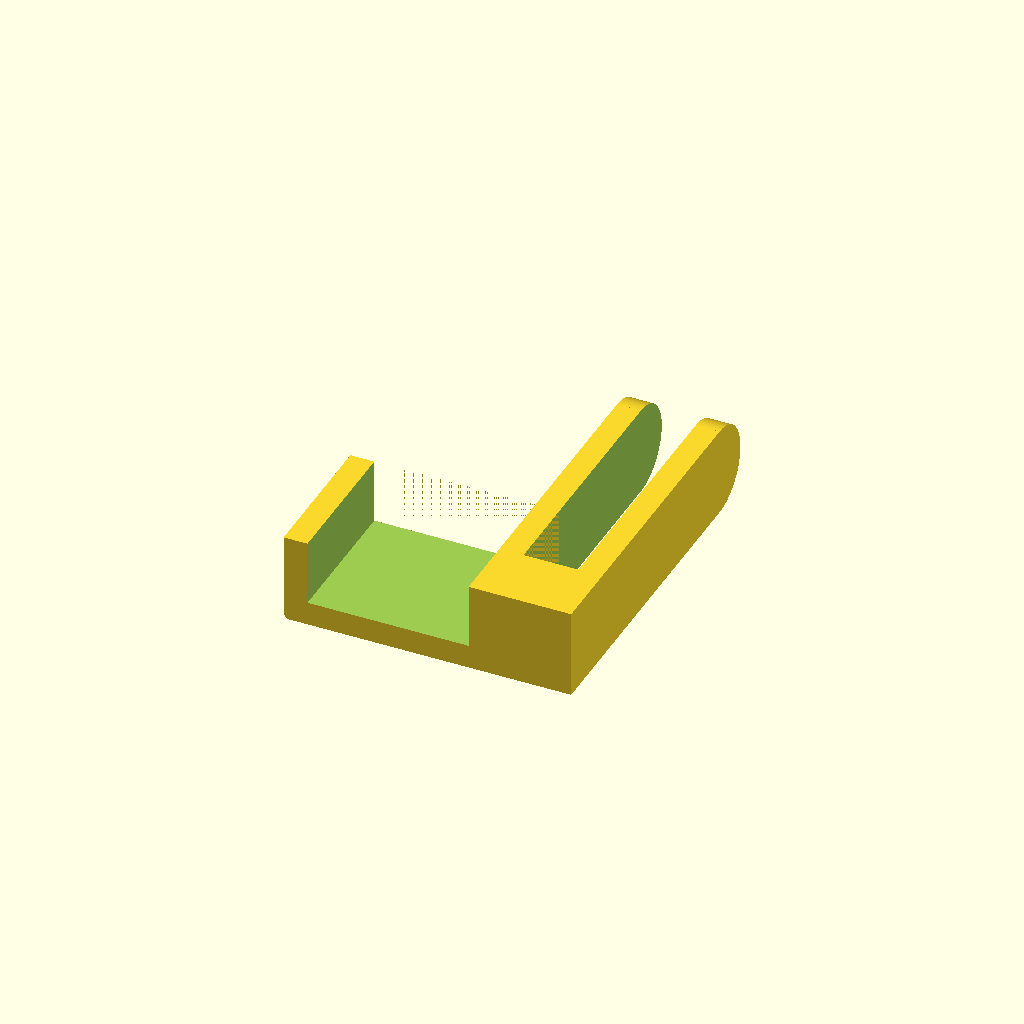
Cell 1: rendered with the file's own defaults.
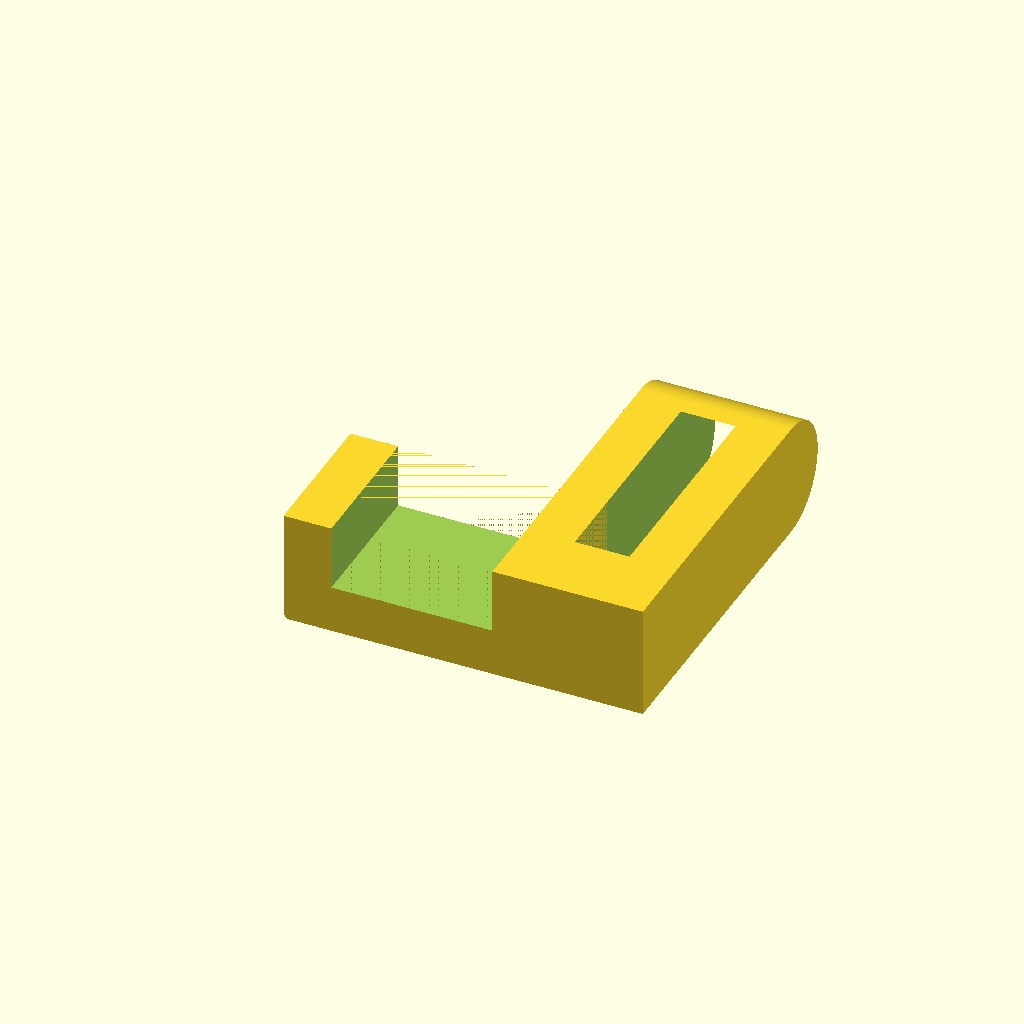
Cell 2 — wallThickness set to 15, the other parameters unchanged.
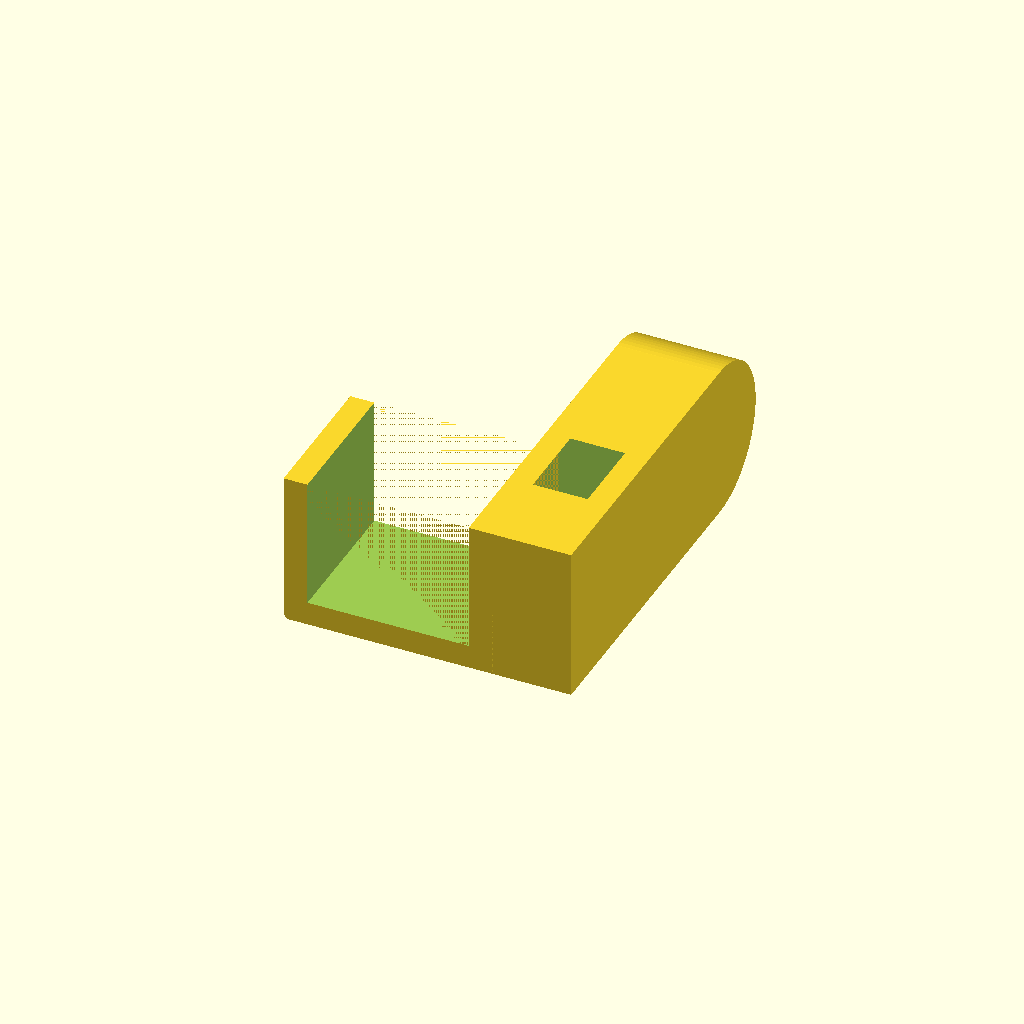
Cell 3 — legThickness set to 41, the other parameters unchanged.
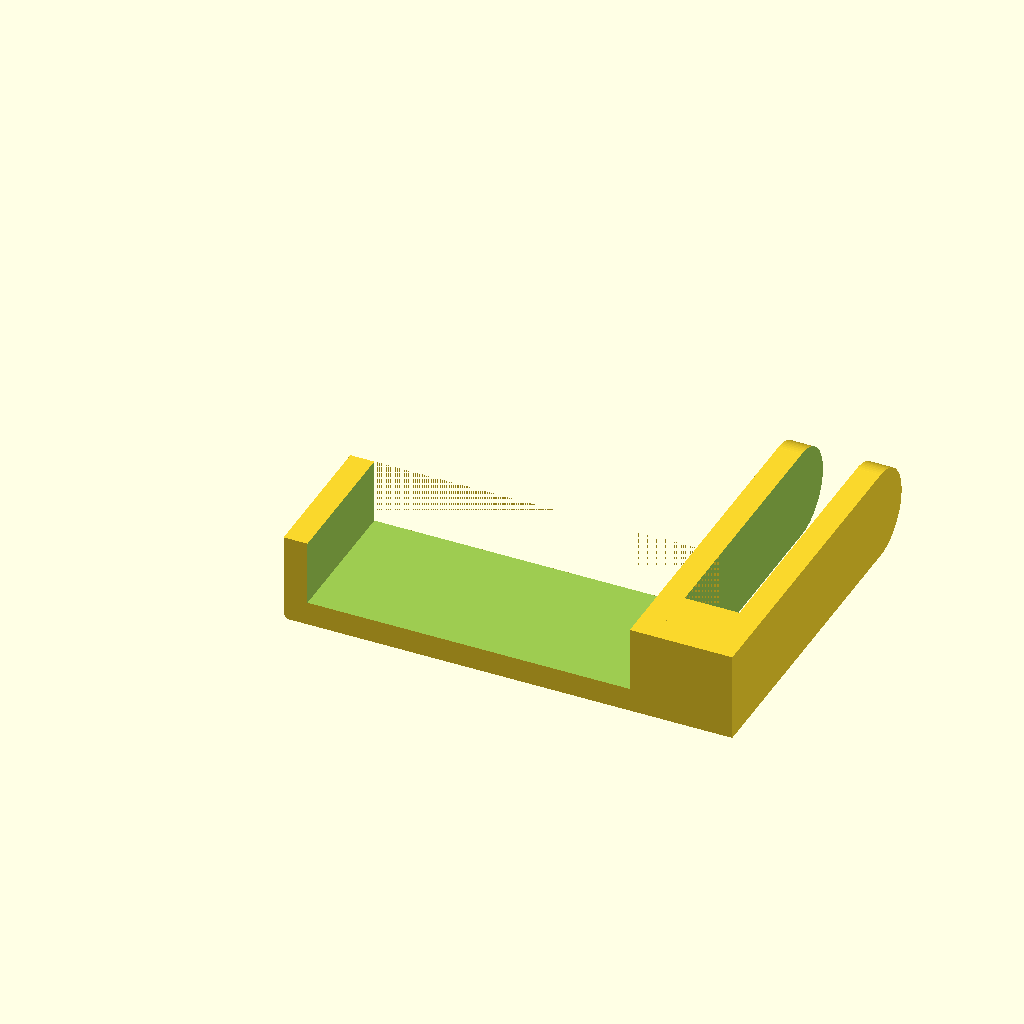
Cell 4: legWidth = 101.2 (everything else at default).
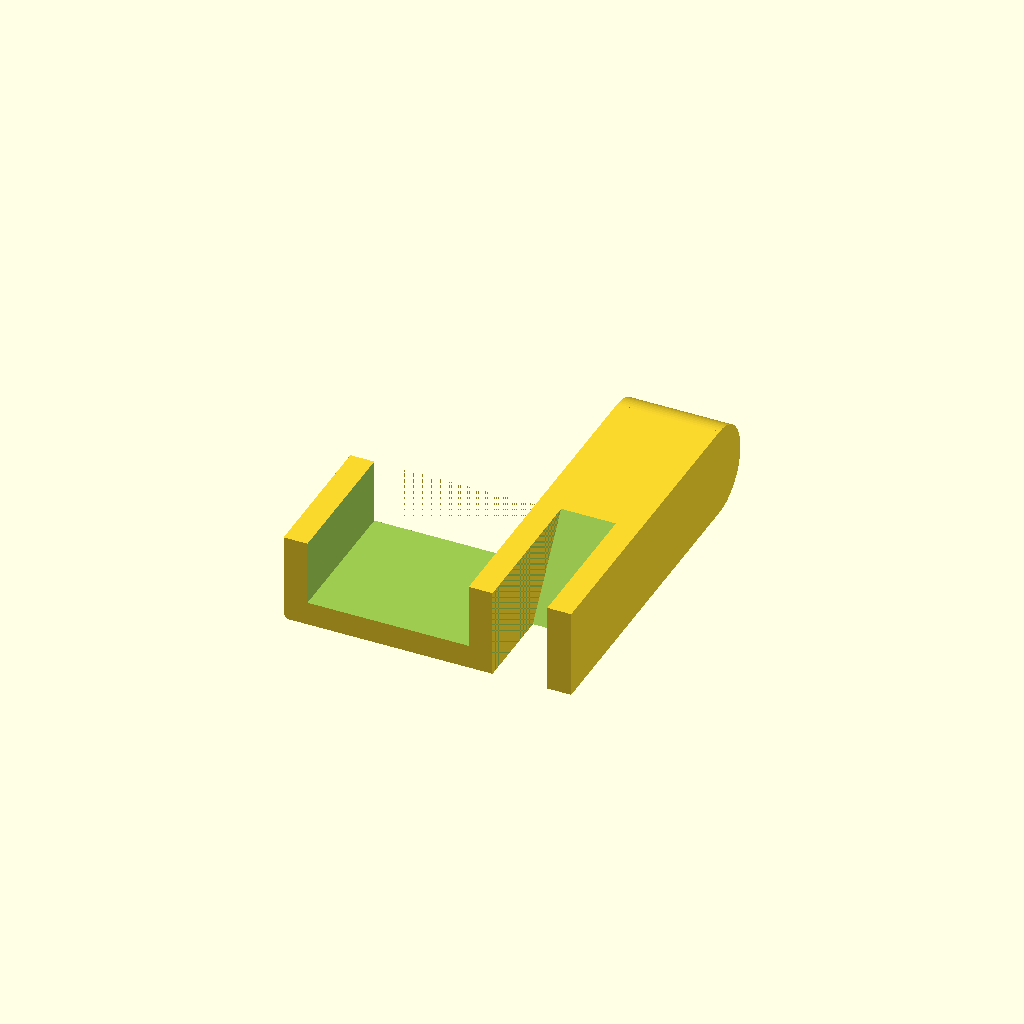
Cell 5: the same model with legGroundAngle = 145.8.
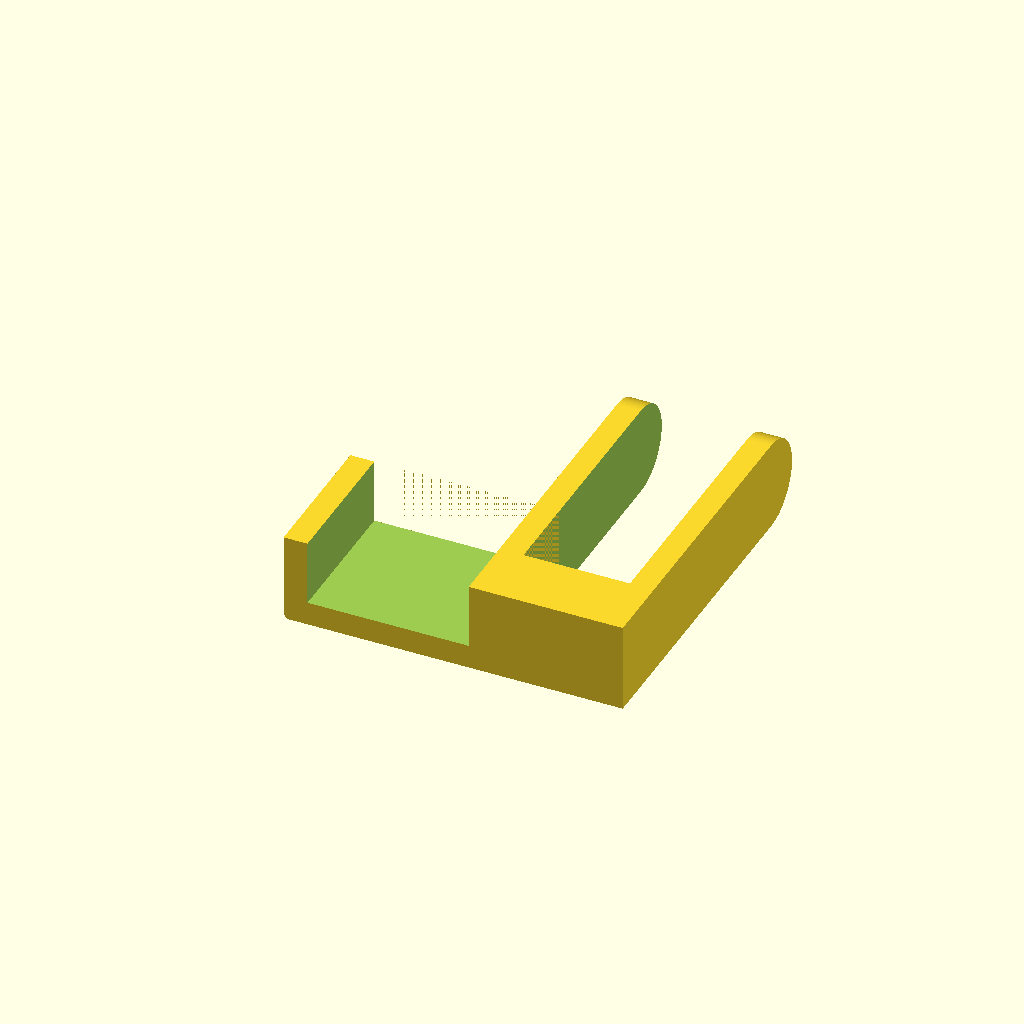
Cell 6: the same model with laptopThickness = 32.4.
All cells are drawn from one camera (rotation 55°, 0°, 25°, orthographic, colour scheme Cornfield), so only the parameter changes between them.
The OpenSCAD source (home/laptopShelf.scad):
$fa=4; // default minimum facet angle is now 0.5
$fs=0.05; // default minimum facet size is now 0.05 mm

wallThickness = 7.5;
legThickness = 20.5;
legWidth = 50.6;
legGroundAngle=72.9;

laptopThickness = 16.2;
laptopGap = 1;

bracketHeight = 45;
prongLength = 100;

difference() {
  union() {
    cube([legWidth + wallThickness * 2, bracketHeight, legThickness + wallThickness]);
    translate([legWidth + wallThickness, 0, 0]) cube([wallThickness * 2 + laptopGap + laptopThickness, prongLength, legThickness + wallThickness]);
    translate([legWidth + wallThickness, prongLength, (legThickness + wallThickness) / 2]) rotate([0, 90, 0]) cylinder(r = (legThickness + wallThickness) / 2, h = wallThickness * 2 + laptopGap + laptopThickness);
  }
  translate([legWidth + wallThickness * 2, 0, -40]) rotate([-(90 - legGroundAngle), 0, 0]) cube([laptopThickness + laptopGap, 100, 100]);

  translate([wallThickness, -.01, wallThickness]) cube([legWidth, bracketHeight + .02, legThickness + .01]);
  translate([1.99, -.01, 1.99]) rotate([90, 90, 180]) fillet(2, bracketHeight + .02);
}

module fillet(r, l) {
  difference() {
    cube([r, r, l]);
    translate([0, 0, -.1]) cylinder(h = l + .2, r = r);
  }
}
Parameter table extracted from the source (name, type, default, range or options):
wallThickness: number, default 7.5
legThickness: number, default 20.5
legWidth: number, default 50.6
legGroundAngle: number, default 72.9
laptopThickness: number, default 16.2
laptopGap: number, default 1
bracketHeight: number, default 45
prongLength: number, default 100
